Image classification data set "backup" (nk-shruti/handwriting_calculator on GitHub). Class labels (12): eight, five, four, minus, nine, one, plus, seven, six, three, two, zero.

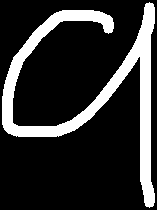
Label: nine

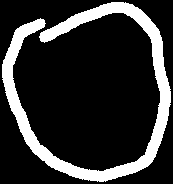
Label: zero

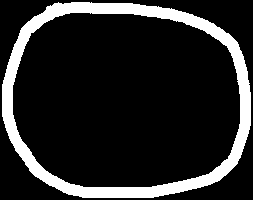
Label: zero

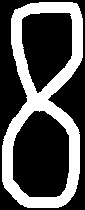
Label: eight

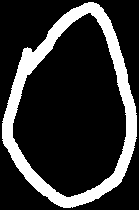
Label: zero

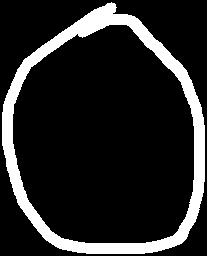
Label: zero
